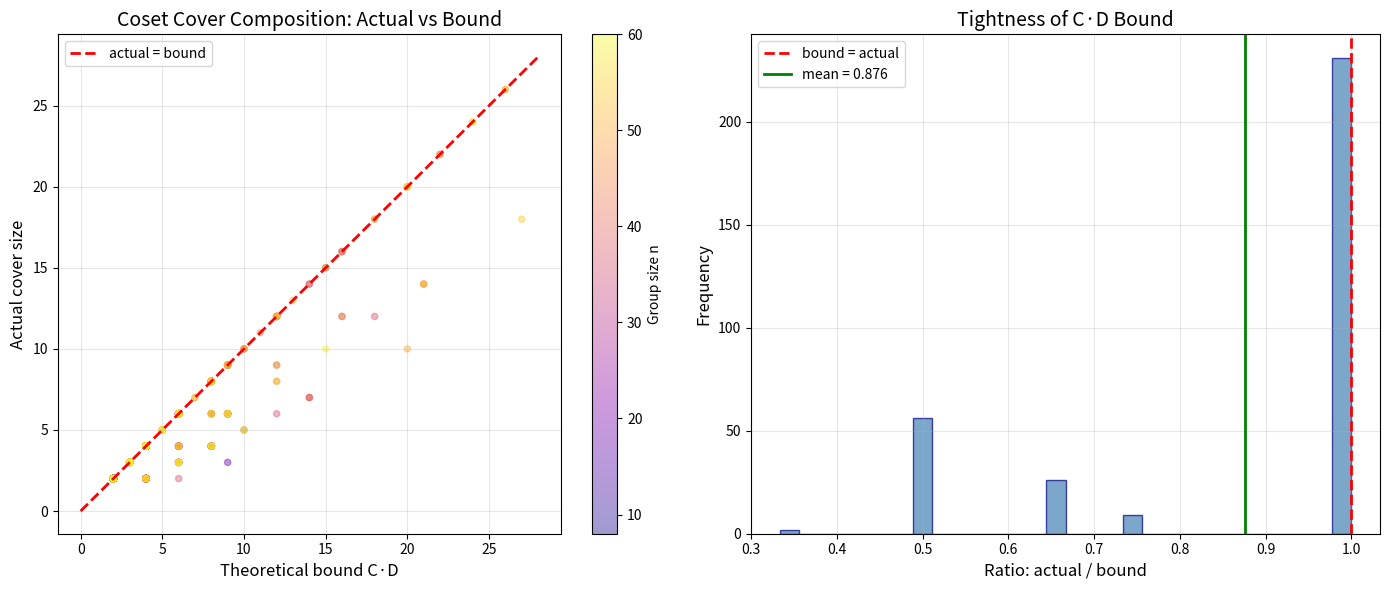

Recreate this plot in Python.
"""
Visualization: Coset Cover Composition

Demonstrates the transitivity theorem for coset covers:
if A ⊆ C cosets of H and H ⊆ D cosets of K, then A ⊆ C·D cosets of K.

Shows actual vs theoretical bound across different group sizes.
"""

import matplotlib.pyplot as plt
import numpy as np
import random

random.seed(42)

def left_coset(g, H, n):
    return {(g + h) % n for h in H}

def compute_cover(A, H, n):
    remaining = set(A)
    count = 0
    while remaining:
        best = max(range(n), key=lambda g: len(remaining & left_coset(g, H, n)))
        covered = remaining & left_coset(best, H, n)
        if not covered:
            break
        remaining -= covered
        count += 1
    return count

# Collect data across group sizes
data_n = []
data_bound = []
data_actual = []
data_ratio = []

for n in range(6, 61, 2):
    # Find subgroups
    subgroup_sizes = [d for d in range(2, n) if n % d == 0]
    if len(subgroup_sizes) < 2:
        continue
    
    for _ in range(30):
        if len(subgroup_sizes) < 2:
            continue
        
        # Pick K and H as subgroups with K ⊂ H
        d_K = random.choice(subgroup_sizes)
        K_set = {(i * (n // d_K)) % n for i in range(d_K)}
        
        # Find subgroups containing K
        larger = [d for d in subgroup_sizes if d > d_K and d % d_K == 0 
                  and n % d == 0]
        if not larger:
            continue
        
        d_H = random.choice(larger)
        H_set = {(i * (n // d_H)) % n for i in range(d_H)}
        
        D = compute_cover(H_set, K_set, n)
        
        # Build A as union of a few cosets of H
        C = random.randint(1, min(4, n // d_H))
        reps = random.sample(range(n), min(C, n))
        A = set()
        for g in reps:
            A |= left_coset(g, H_set, n)
        
        if not A:
            continue
        
        actual = compute_cover(A, K_set, n)
        bound = C * D
        
        data_n.append(n)
        data_bound.append(bound)
        data_actual.append(actual)
        data_ratio.append(actual / bound if bound > 0 else 0)

# Plot
fig, axes = plt.subplots(1, 2, figsize=(14, 6))

# Left: actual vs bound
ax1 = axes[0]
ax1.scatter(data_bound, data_actual, alpha=0.4, s=20, c=data_n, cmap='plasma')
max_val = max(max(data_bound), max(data_actual)) + 1
ax1.plot([0, max_val], [0, max_val], 'r--', linewidth=2, label='actual = bound')
ax1.set_xlabel('Theoretical bound C·D', fontsize=12)
ax1.set_ylabel('Actual cover size', fontsize=12)
ax1.set_title('Coset Cover Composition: Actual vs Bound', fontsize=14)
ax1.legend()
ax1.grid(True, alpha=0.3)
cbar = plt.colorbar(ax1.collections[0], ax=ax1, label='Group size n')

# Right: ratio distribution
ax2 = axes[1]
ax2.hist(data_ratio, bins=30, alpha=0.7, color='steelblue', edgecolor='navy')
ax2.axvline(x=1.0, color='red', linestyle='--', linewidth=2, label='bound = actual')
avg_ratio = np.mean(data_ratio)
ax2.axvline(x=avg_ratio, color='green', linestyle='-', linewidth=2, 
            label=f'mean = {avg_ratio:.3f}')
ax2.set_xlabel('Ratio: actual / bound', fontsize=12)
ax2.set_ylabel('Frequency', fontsize=12)
ax2.set_title('Tightness of C·D Bound', fontsize=14)
ax2.legend()
ax2.grid(True, alpha=0.3)

plt.tight_layout()
plt.savefig('cover_composition.png', dpi=150, bbox_inches='tight')
print("Saved: cover_composition.png")
